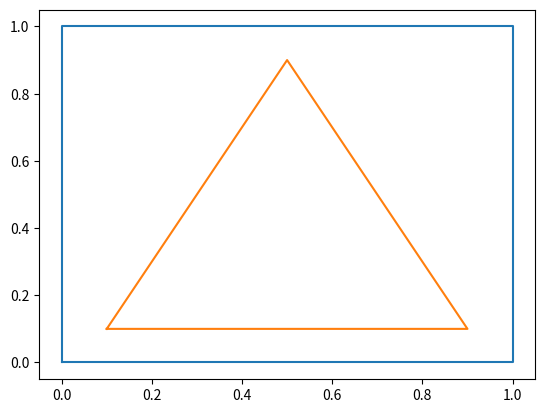

Python code for this plot:
#!/usr/bin/env python
#-*- coding: utf-8 -*-
import matplotlib.pyplot as plt

plt.plot((0,0, 1, 1,0), (0, 1, 1, 0, 0))
plt.plot((0.1, 0.5, 0.9, 0.1), (0.1, 0.9, 0.1, 0.1))
plt.show()
